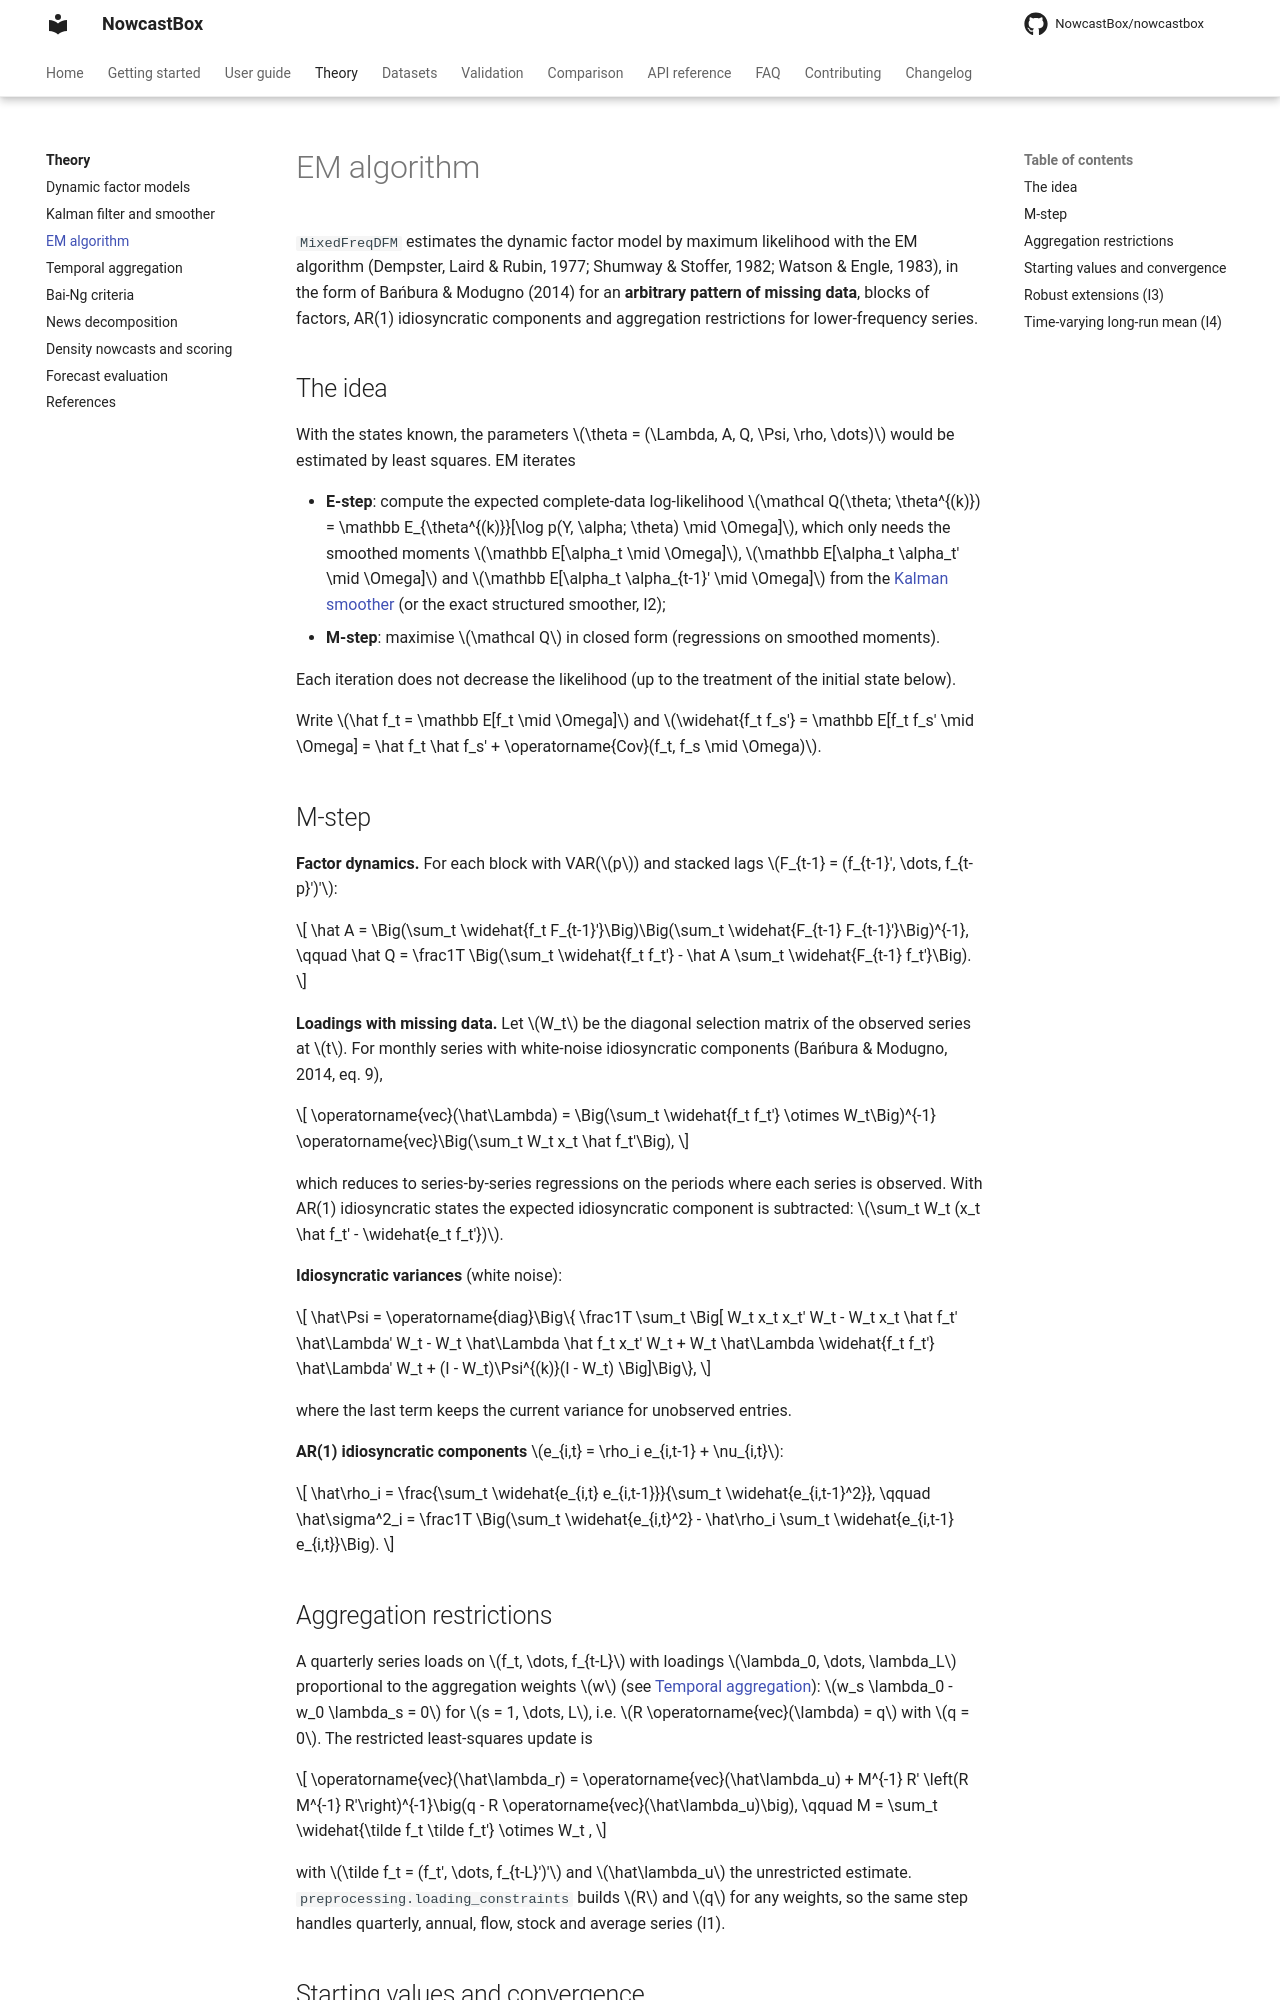

repository: NowcastBox/nowcastbox · page: theory/em-algorithm/index.html · generator: mkdocs

# EM algorithm

`MixedFreqDFM` estimates the dynamic factor model by maximum likelihood with the EM
algorithm (Dempster, Laird & Rubin, 1977; Shumway & Stoffer, 1982; Watson & Engle,
1983), in the form of Bańbura & Modugno (2014) for an **arbitrary pattern of missing
data**, blocks of factors, AR(1) idiosyncratic components and aggregation restrictions
for lower-frequency series.

## The idea

With the states known, the parameters $\theta = (\Lambda, A, Q, \Psi, \rho, \dots)$ would
be estimated by least squares. EM iterates

- **E-step**: compute the expected complete-data log-likelihood
  $\mathcal Q(\theta; \theta^{(k)}) = \mathbb E_{\theta^{(k)}}[\log p(Y, \alpha; \theta) \mid \Omega]$,
  which only needs the smoothed moments $\mathbb E[\alpha_t \mid \Omega]$,
  $\mathbb E[\alpha_t \alpha_t' \mid \Omega]$ and $\mathbb E[\alpha_t \alpha_{t-1}' \mid \Omega]$
  from the [Kalman smoother](kalman-filter-smoother.md) (or the exact structured
  smoother, I2);
- **M-step**: maximise $\mathcal Q$ in closed form (regressions on smoothed moments).

Each iteration does not decrease the likelihood (up to the treatment of the initial
state below).

Write $\hat f_t = \mathbb E[f_t \mid \Omega]$ and
$\widehat{f_t f_s'} = \mathbb E[f_t f_s' \mid \Omega] = \hat f_t \hat f_s' + \operatorname{Cov}(f_t, f_s \mid \Omega)$.

## M-step

**Factor dynamics.** For each block with VAR($p$) and stacked lags
$F_{t-1} = (f_{t-1}', \dots, f_{t-p}')'$:

$$
\hat A = \Big(\sum_t \widehat{f_t F_{t-1}'}\Big)\Big(\sum_t \widehat{F_{t-1} F_{t-1}'}\Big)^{-1},
\qquad
\hat Q = \frac1T \Big(\sum_t \widehat{f_t f_t'} - \hat A \sum_t \widehat{F_{t-1} f_t'}\Big).
$$

**Loadings with missing data.** Let $W_t$ be the diagonal selection matrix of the
observed series at $t$. For monthly series with white-noise idiosyncratic components
(Bańbura & Modugno, 2014, eq. 9),

$$
\operatorname{vec}(\hat\Lambda) =
\Big(\sum_t \widehat{f_t f_t'} \otimes W_t\Big)^{-1}
\operatorname{vec}\Big(\sum_t W_t x_t \hat f_t'\Big),
$$

which reduces to series-by-series regressions on the periods where each series is
observed. With AR(1) idiosyncratic states the expected idiosyncratic component is
subtracted: $\sum_t W_t (x_t \hat f_t' - \widehat{e_t f_t'})$.

**Idiosyncratic variances** (white noise):

$$
\hat\Psi = \operatorname{diag}\Big\{ \frac1T \sum_t \Big[
W_t x_t x_t' W_t - W_t x_t \hat f_t' \hat\Lambda' W_t - W_t \hat\Lambda \hat f_t x_t' W_t
+ W_t \hat\Lambda \widehat{f_t f_t'} \hat\Lambda' W_t + (I - W_t)\Psi^{(k)}(I - W_t)
\Big]\Big\},
$$

where the last term keeps the current variance for unobserved entries.

**AR(1) idiosyncratic components** $e_{i,t} = \rho_i e_{i,t-1} + \nu_{i,t}$:

$$
\hat\rho_i = \frac{\sum_t \widehat{e_{i,t} e_{i,t-1}}}{\sum_t \widehat{e_{i,t-1}^2}}, \qquad
\hat\sigma^2_i = \frac1T \Big(\sum_t \widehat{e_{i,t}^2} - \hat\rho_i \sum_t \widehat{e_{i,t-1} e_{i,t}}\Big).
$$

## Aggregation restrictions

A quarterly series loads on $f_t, \dots, f_{t-L}$ with loadings $\lambda_0, \dots, \lambda_L$
proportional to the aggregation weights $w$ (see [Temporal aggregation](mariano-murasawa.md)):
$w_s \lambda_0 - w_0 \lambda_s = 0$ for $s = 1, \dots, L$, i.e. $R \operatorname{vec}(\lambda) = q$
with $q = 0$. The restricted least-squares update is

$$
\operatorname{vec}(\hat\lambda_r) = \operatorname{vec}(\hat\lambda_u)
+ M^{-1} R' \left(R M^{-1} R'\right)^{-1}\big(q - R \operatorname{vec}(\hat\lambda_u)\big),
\qquad M = \sum_t \widehat{\tilde f_t \tilde f_t'} \otimes W_t ,
$$

with $\tilde f_t = (f_t', \dots, f_{t-L}')'$ and $\hat\lambda_u$ the unrestricted
estimate. `preprocessing.loading_constraints` builds $R$ and $q$ for any weights, so the
same step handles quarterly, annual, flow, stock and average series (I1).
